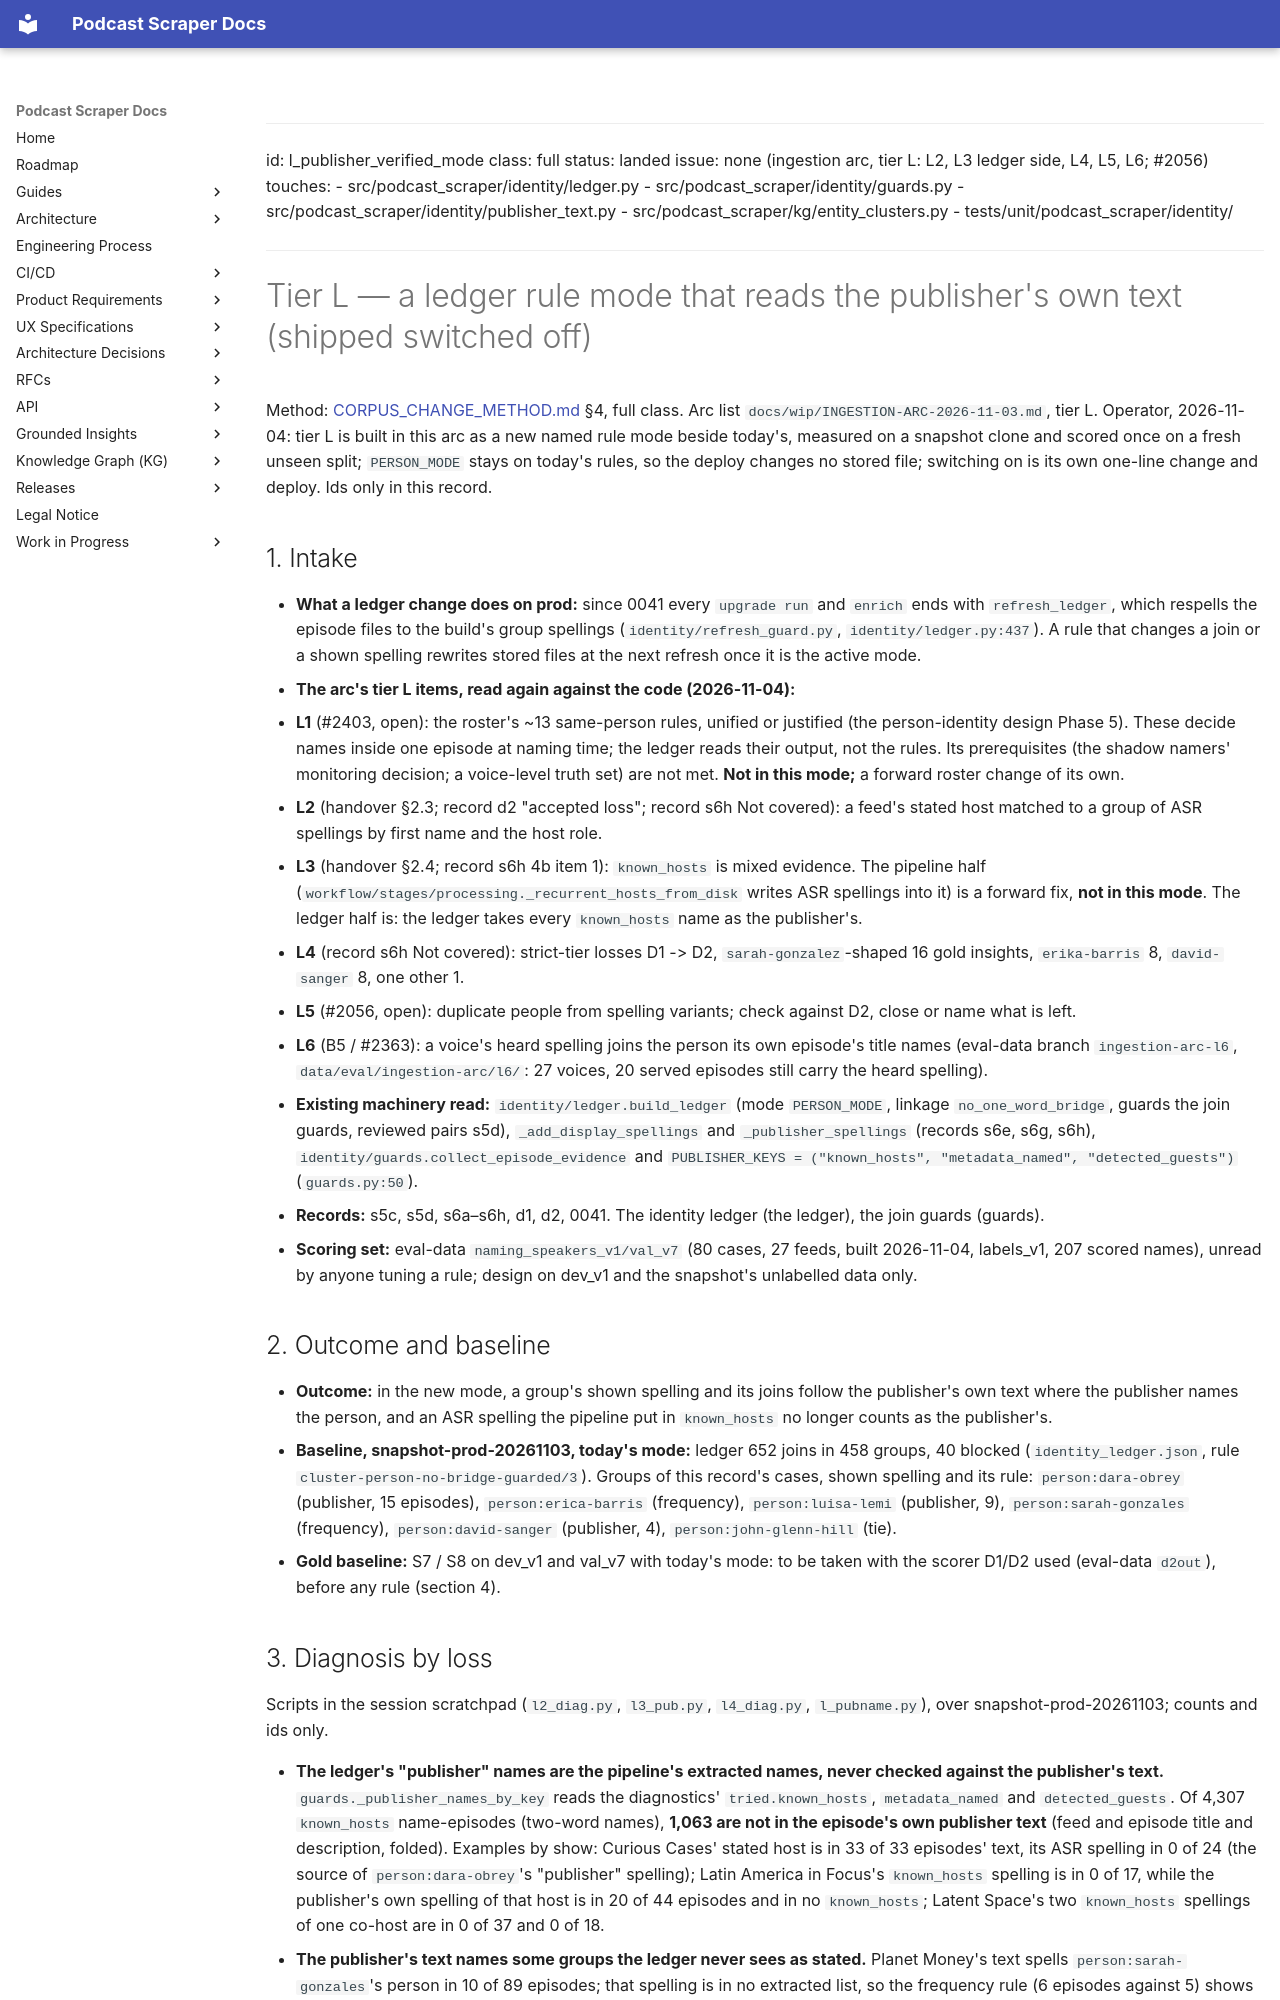

repository: chipi/podcast_scraper · page: wip/changes/l_publisher_verified_mode/index.html · generator: mkdocs

---
id: l_publisher_verified_mode
class: full
status: landed
issue: none (ingestion arc, tier L: L2, L3 ledger side, L4, L5, L6; #2056)
touches:
  - src/podcast_scraper/identity/ledger.py
  - src/podcast_scraper/identity/guards.py
  - src/podcast_scraper/identity/publisher_text.py
  - src/podcast_scraper/kg/entity_clusters.py
  - tests/unit/podcast_scraper/identity/
---

# Tier L — a ledger rule mode that reads the publisher's own text (shipped switched off)

Method: [CORPUS_CHANGE_METHOD.md](../../guides/CORPUS_CHANGE_METHOD.md) §4, full class. Arc list
`docs/wip/INGESTION-ARC-2026-11-03.md`, tier L. Operator, 2026-11-04: tier L is built in this arc
as a new named rule mode beside today's, measured on a snapshot clone and scored once on a fresh
unseen split; `PERSON_MODE` stays on today's rules, so the deploy changes no stored file; switching
on is its own one-line change and deploy. Ids only in this record.

## 1. Intake

- **What a ledger change does on prod:** since 0041 every `upgrade run` and `enrich` ends with
  `refresh_ledger`, which respells the episode files to the build's group spellings
  (`identity/refresh_guard.py`, `identity/ledger.py:437`). A rule that changes a join or a shown
  spelling rewrites stored files at the next refresh once it is the active mode.
- **The arc's tier L items, read again against the code (2026-11-04):**
  - **L1** (#2403, open): the roster's ~13 same-person rules, unified or justified (the person-identity design
    Phase 5). These decide names inside one episode at naming time; the ledger reads their output,
    not the rules. Its prerequisites (the shadow namers' monitoring decision; a voice-level truth
    set) are not met. **Not in this mode;** a forward roster change of its own.
  - **L2** (handover §2.3; record d2 "accepted loss"; record s6h Not covered): a feed's stated
    host matched to a group of ASR spellings by first name and the host role.
  - **L3** (handover §2.4; record s6h 4b item 1): `known_hosts` is mixed evidence. The pipeline
    half (`workflow/stages/processing._recurrent_hosts_from_disk` writes ASR spellings into it) is
    a forward fix, **not in this mode**. The ledger half is: the ledger takes every `known_hosts`
    name as the publisher's.
  - **L4** (record s6h Not covered): strict-tier losses D1 -> D2, `sarah-gonzalez`-shaped 16 gold
    insights, `erika-barris` 8, `david-sanger` 8, one other 1.
  - **L5** (#2056, open): duplicate people from spelling variants; check against D2, close or
    name what is left.
  - **L6** (B5 / #2363): a voice's heard spelling joins the person its own episode's title names
    (eval-data branch `ingestion-arc-l6`, `data/eval/ingestion-arc/l6/`: 27 voices, 20 served
    episodes still carry the heard spelling).
- **Existing machinery read:** `identity/ledger.build_ledger` (mode `PERSON_MODE`, linkage
  `no_one_word_bridge`, guards the join guards, reviewed pairs s5d), `_add_display_spellings` and
  `_publisher_spellings` (records s6e, s6g, s6h), `identity/guards.collect_episode_evidence` and
  `PUBLISHER_KEYS = ("known_hosts", "metadata_named", "detected_guests")` (`guards.py:50`).
- **Records:** s5c, s5d, s6a–s6h, d1, d2, 0041. The identity ledger (the ledger), the join guards (guards).
- **Scoring set:** eval-data `naming_speakers_v1/val_v7` (80 cases, 27 feeds, built 2026-11-04,
  labels_v1, 207 scored names), unread by anyone tuning a rule; design on dev_v1 and the snapshot's
  unlabelled data only.

## 2. Outcome and baseline

- **Outcome:** in the new mode, a group's shown spelling and its joins follow the publisher's own
  text where the publisher names the person, and an ASR spelling the pipeline put in `known_hosts`
  no longer counts as the publisher's.
- **Baseline, snapshot-prod-20261103, today's mode:** ledger 652 joins in 458 groups, 40 blocked
  (`identity_ledger.json`, rule `cluster-person-no-bridge-guarded/3`). Groups of this record's
  cases, shown spelling and its rule: `person:dara-obrey` (publisher, 15 episodes),
  `person:erica-barris` (frequency), `person:luisa-lemi` (publisher, 9), `person:sarah-gonzales`
  (frequency), `person:david-sanger` (publisher, 4), `person:john-glenn-hill` (tie).
- **Gold baseline:** S7 / S8 on dev_v1 and val_v7 with today's mode: to be taken with the scorer
  D1/D2 used (eval-data `d2out`), before any rule (section 4).
